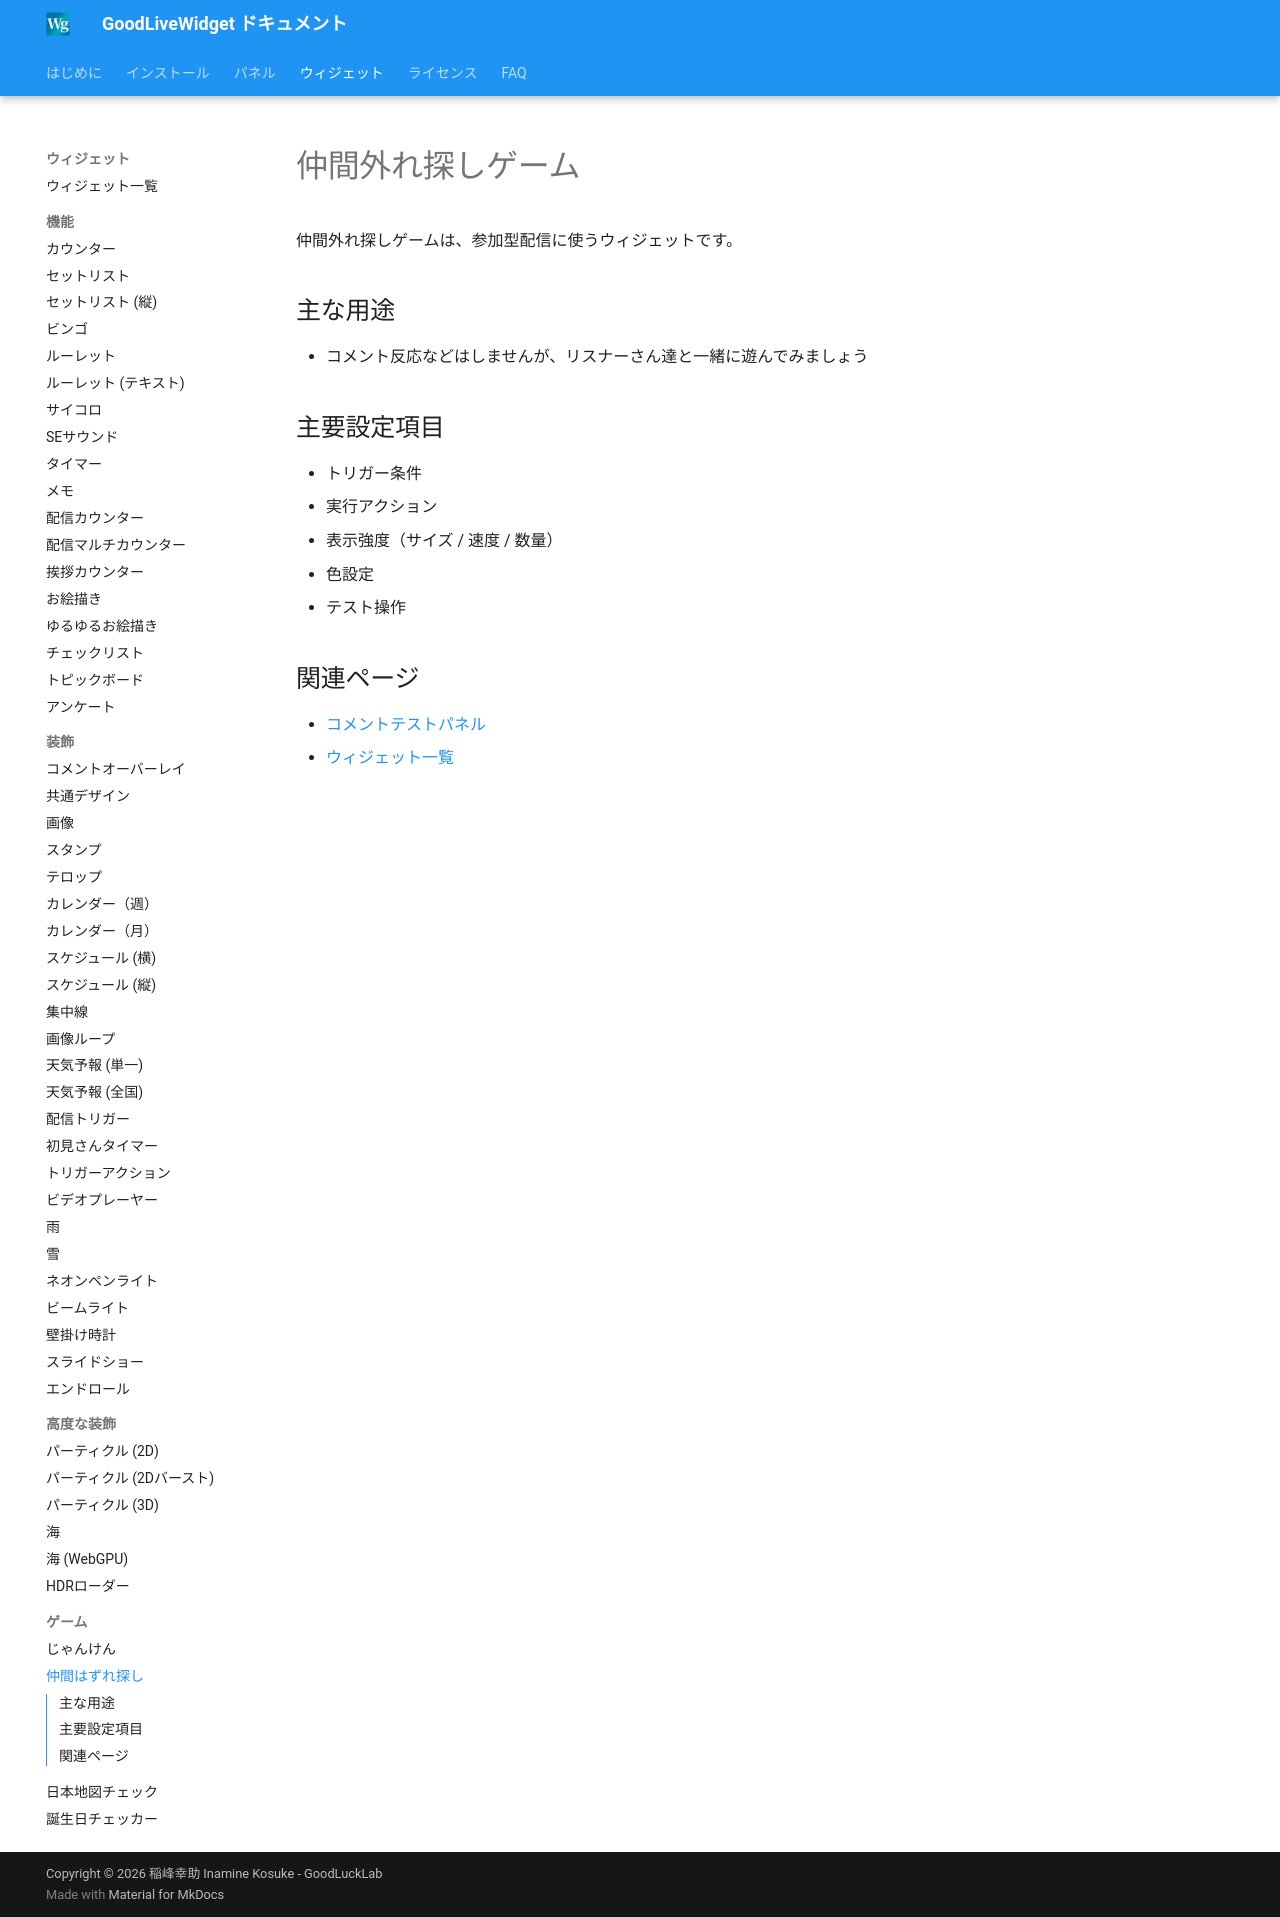

repository: zainnstar/GoodLiveWidget_Document · page: widgets/odd-one-out/index.html · generator: mkdocs

# 仲間外れ探しゲーム

仲間外れ探しゲームは、参加型配信に使うウィジェットです。

## 主な用途

- コメント反応などはしませんが、リスナーさん達と一緒に遊んでみましょう

## 主要設定項目

- トリガー条件
- 実行アクション
- 表示強度（サイズ / 速度 / 数量）
- 色設定
- テスト操作

## 関連ページ

- [コメントテストパネル](../panels/comment-test.md)
- [ウィジェット一覧](overview.md)
